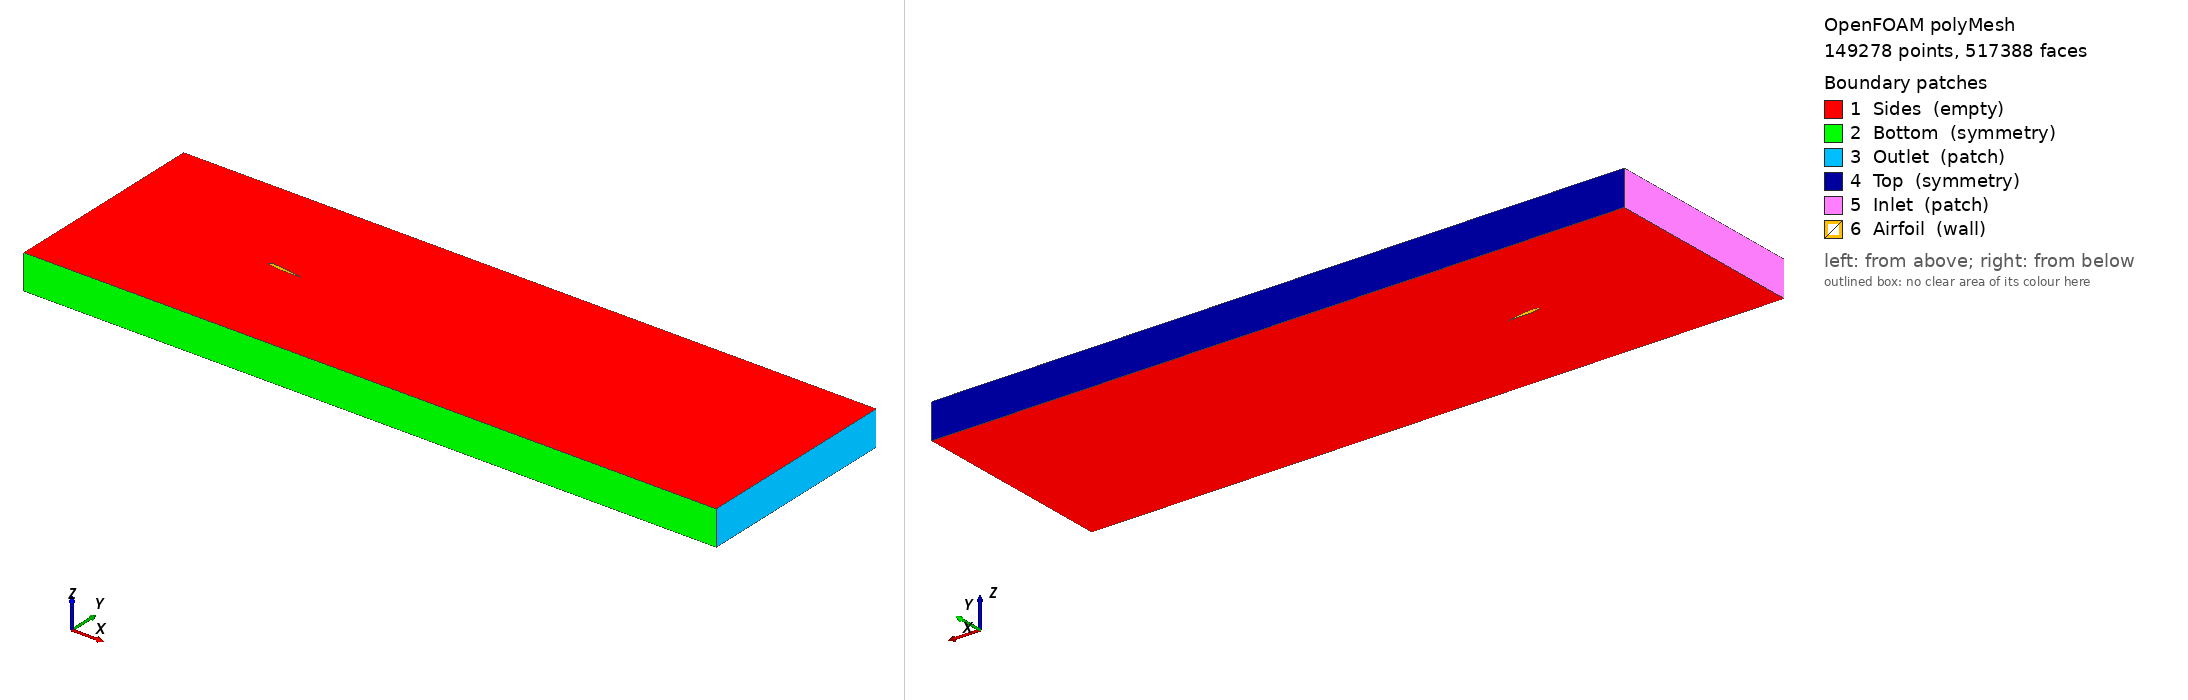

OpenFOAM case: the committed polyMesh, 149278 points, 517388 faces. Boundary patches (legend numbers): 1 Sides (empty), 2 Bottom (symmetry), 3 Outlet (patch), 4 Top (symmetry), 5 Inlet (patch), 6 Airfoil (wall). Left view from above one corner, right view from below the opposite corner. Boundary conditions: 1 field file(s) under 0/; 0 of 6 drawn patches have an entry in a shipped field file.

=== constant/polyMesh/boundary ===
/*--------------------------------*- C++ -*----------------------------------*\
  =========                 |
  \\      /  F ield         | OpenFOAM: The Open Source CFD Toolbox
   \\    /   O peration     | Website:  https://openfoam.org
    \\  /    A nd           | Version:  7
     \\/     M anipulation  |
\*---------------------------------------------------------------------------*/
FoamFile
{
    version         2;
    format          ascii;
    class           polyBoundaryMesh;
    location        "constant/polyMesh";
    object          boundary;
}


6 // entry0
(
    Sides
    {
        type            empty;
        physicalType    patch;
        nFaces          295166;
        startFace       220527;
    }
    Bottom
    {
        type            symmetry;
        physicalType    patch;
        nFaces          249;
        startFace       515693;
    }
    Outlet
    {
        type            patch;
        physicalType    patch;
        nFaces          99;
        startFace       515942;
    }
    Top
    {
        type            symmetry;
        physicalType    patch;
        nFaces          249;
        startFace       516041;
    }
    Inlet
    {
        type            patch;
        physicalType    patch;
        nFaces          99;
        startFace       516290;
    }
    Airfoil
    {
        type            wall;
        physicalType    patch;
        nFaces          999;
        startFace       516389;
    }
)


// ************************************************************************* //


Also in the case, not shown: constant/polyMesh/faces (numeric list); constant/polyMesh/neighbour (numeric list); constant/polyMesh/owner (numeric list); constant/polyMesh/points (numeric list).
